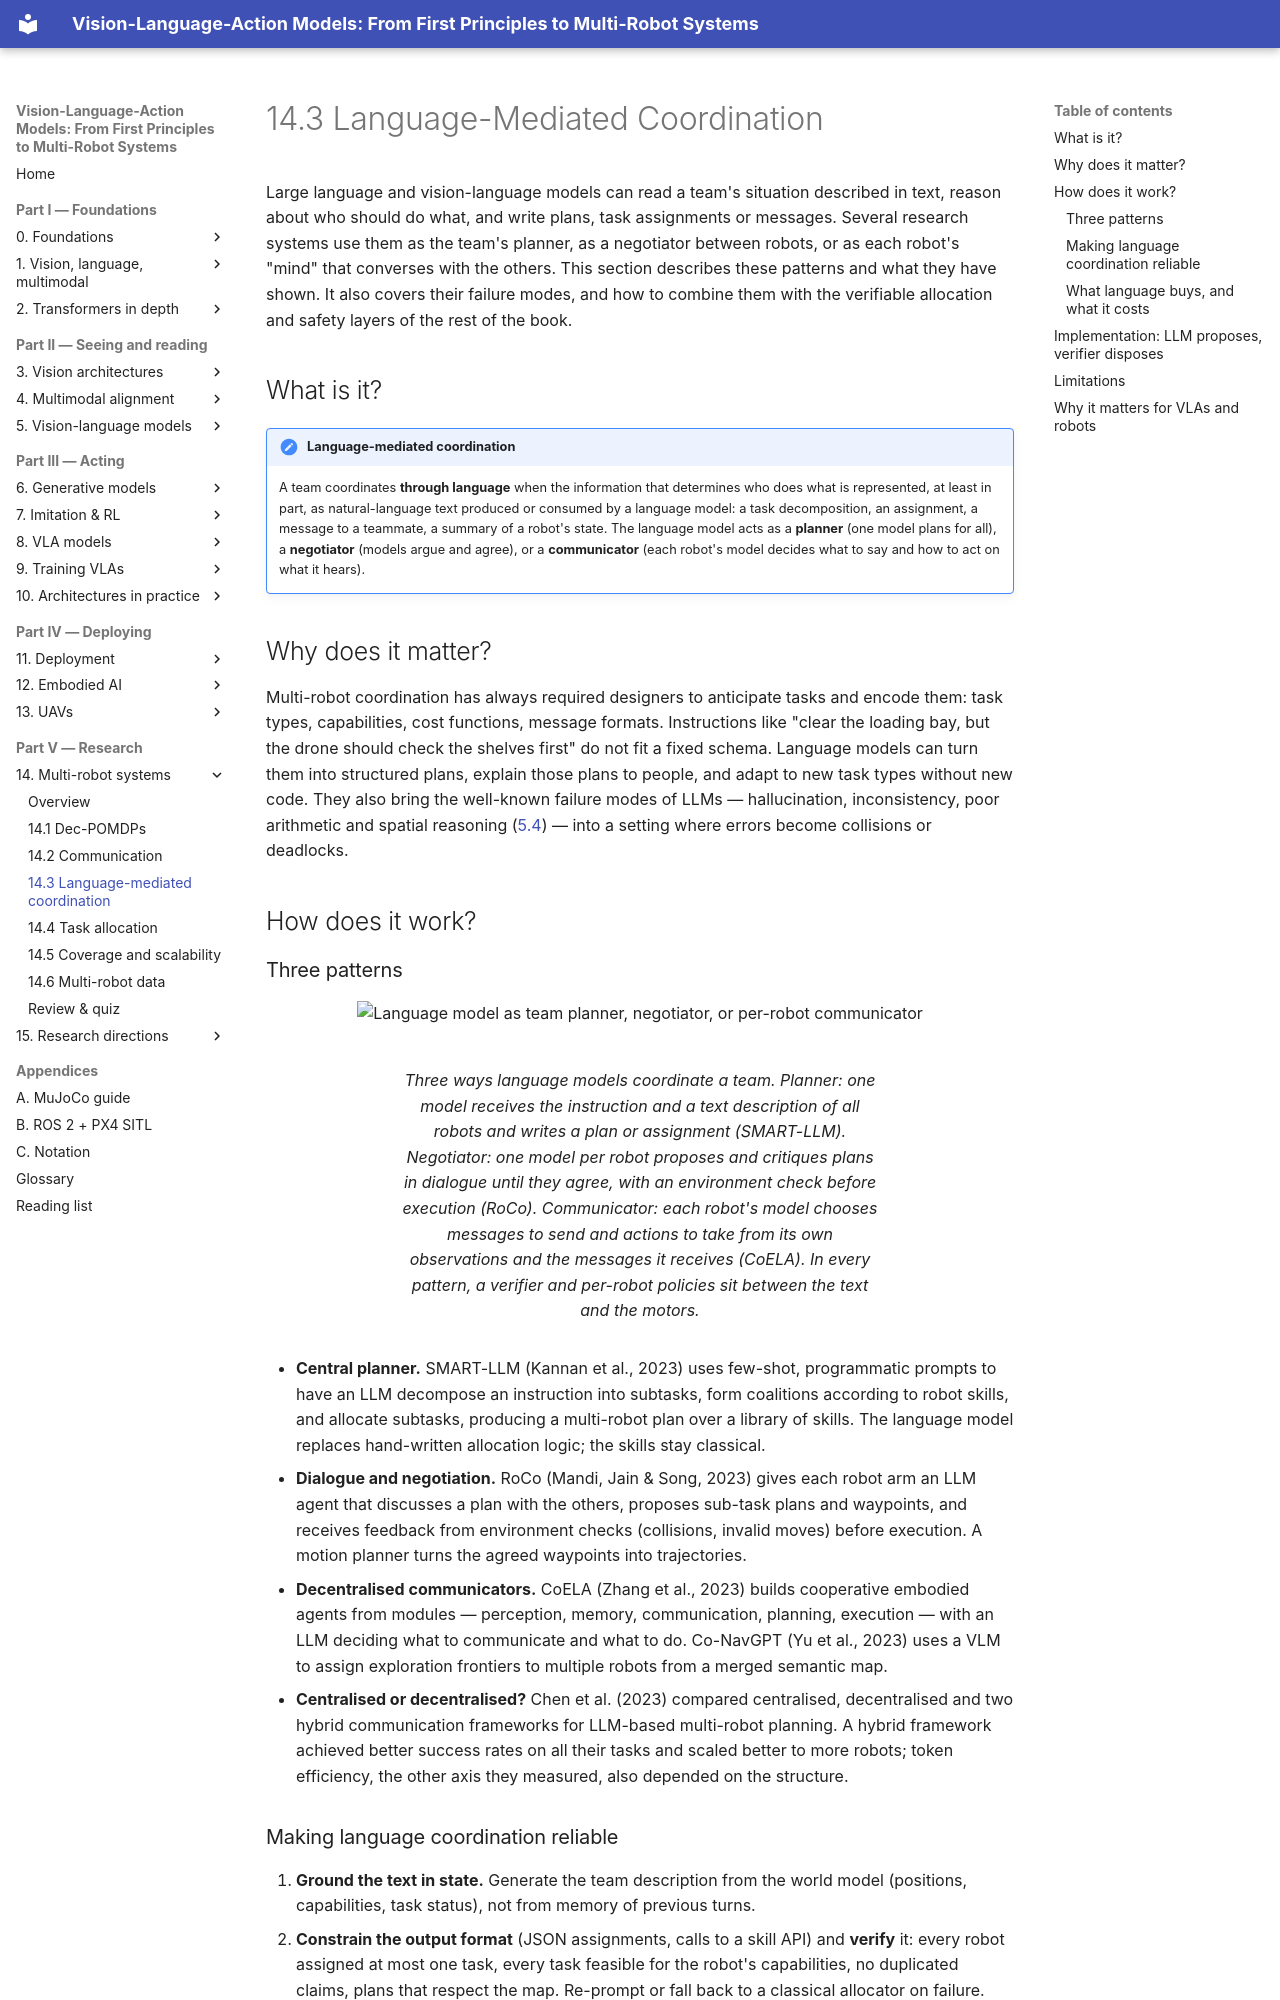

repository: invidia0/mr-vlas · page: chapters/14-multi-robot/language-coordination.html · generator: mkdocs

# 14.3 Language-Mediated Coordination

Large language and vision-language models can read a team's situation described in text, reason about who should do what, and write plans, task assignments or messages. Several research systems use them as the team's planner, as a negotiator between robots, or as each robot's "mind" that converses with the others. This section describes these patterns and what they have shown. It also covers their failure modes, and how to combine them with the verifiable allocation and safety layers of the rest of the book.

## What is it?

!!! definition "Language-mediated coordination"
    A team coordinates **through language** when the information that determines who does what is represented, at least in part, as natural-language text produced or consumed by a language model: a task decomposition, an assignment, a message to a teammate, a summary of a robot's state. The language model acts as a **planner** (one model plans for all), a **negotiator** (models argue and agree), or a **communicator** (each robot's model decides what to say and how to act on what it hears).

## Why does it matter?

Multi-robot coordination has always required designers to anticipate tasks and encode them: task types, capabilities, cost functions, message formats. Instructions like "clear the loading bay, but the drone should check the shelves first" do not fit a fixed schema. Language models can turn them into structured plans, explain those plans to people, and adapt to new task types without new code. They also bring the well-known failure modes of LLMs — hallucination, inconsistency, poor arithmetic and spatial reasoning ([5.4](../05-vlms/spatial.md)) — into a setting where errors become collisions or deadlocks.

## How does it work?
